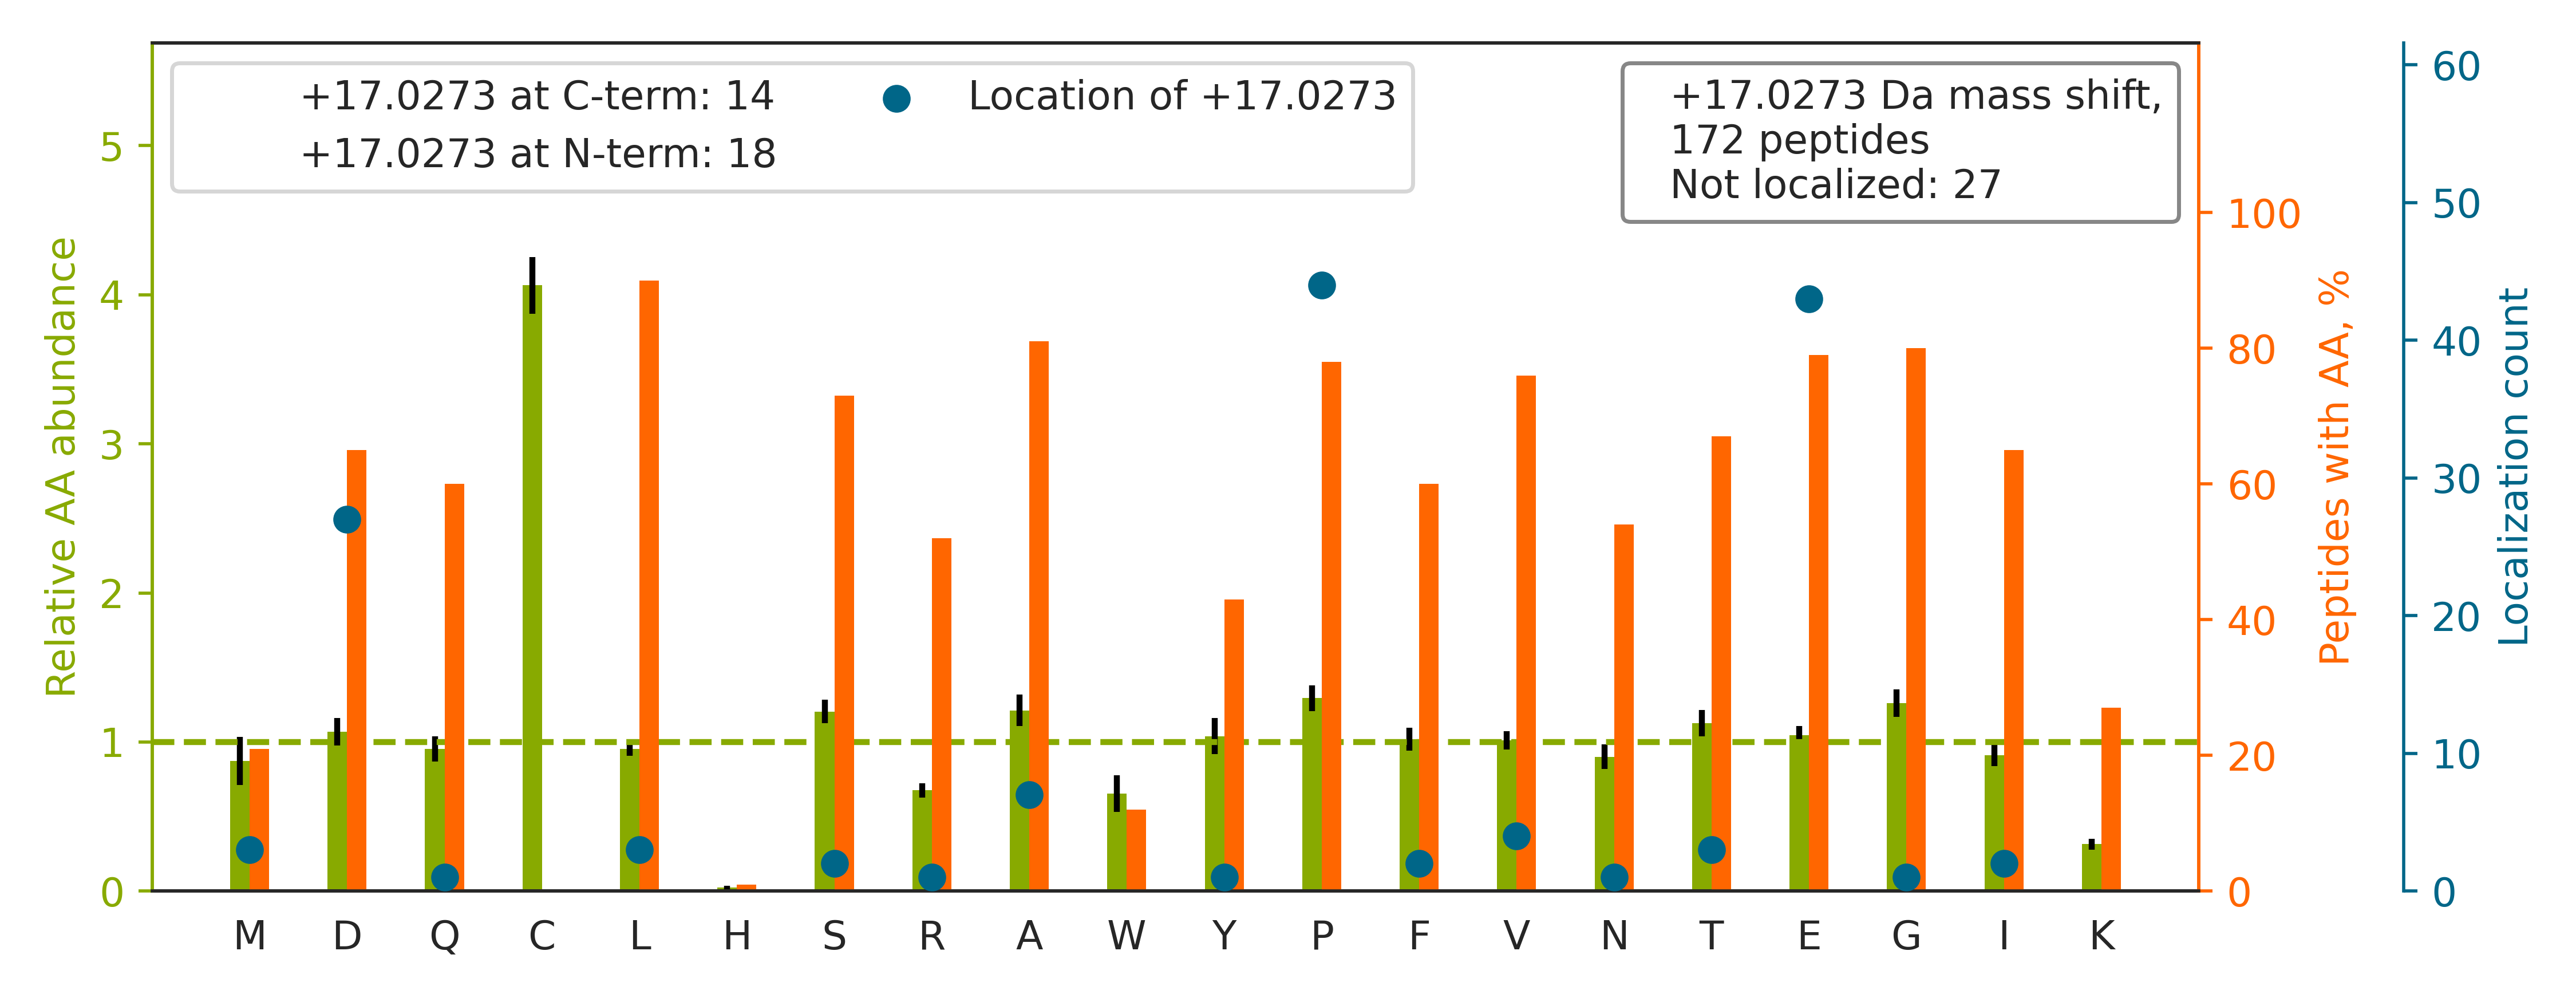

Source data for this figure (header and first rows):
top isoform	localization score	spectrum
R.FPSGNQGGAGPSQGSGGGTGGSVYTEDNDDDLYG.-		QEXI22200.30649.30649.3
R.Y[+17]VASYLLAALGGNSSPSAK.D	1	QEXI22200.39651.39651.2
K.T[+17]TSGYAGGLSSAYGGLTSPGLSYSLGSSFGSGA…	0.9991	QEXI22200.45152.45152.3
K.LGLGIDEDEVAAEEP[+17]NAAVPDEIPPLEGDEDAS…	0.642	QEXI22200.48436.48436.3
R.IAIP[+17]GLAGAGNSVLLVSNLNPER.V	0.07394	QEXI22200.48764.48764.3
R.AQDPSEVLTM[+17]LTNETGFEISSSDATVK.I	0.7825	QEXI22200.52823.52823.3
R.ALMDEEDMDDVVDADE[+17]YLIPQQGFFSSPSTSR.…	0.7636	QEXI22200.55498.55498.3
K.VPYPVFESNPEFLYVE[+17]GLPEGIPFR.S	0.9873	QEXI22200.57946.57946.3
R.LLGSDGSPLMDMLQLAEE[+17]PVPQAGQELR.V	0.6841	QEXI22200.59004.59004.3
K.VSVVEP[+17]GNFIAATSLYSPESIQAIAK.K	0.8436	QEXI22200.49888.49888.3
R.GQELAFP[+17]LSPDWQVDYESYTWR.K	0.9564	QEXI22200.53030.53030.3
K.SLQENEEEEIGNLE[+17]LAWDMLDLAK.I	0.9999	QEXI22200.59680.59680.3
K.VLDNYLTSP[+17]LPEEVDETSAEDEGVSQR.K	0.9783	QEXI22200.39614.39614.3
K.G[+17]LVAVITGGASGLGLATAER.L	1	QEXI22200.40673.40673.2
-.PNSEPASLLE[+17]LFNSIATQGELVR.S	0.9998	QEXI22200.58895.58895.3
R.IDGPVISESTPIAE[+17]TIMASSNESLVVNR.V	0.9764	QEXI22200.48756.48756.3
K.EIAEAYLGYP[+17]VTNAVITVPAYFNDSQR.Q	0.9999	QEXI22200.52654.52654.3
K.YAGEPVPFIE[+17]PPESFEFYAQQLR.K	0.9711	QEXI22200.52907.52907.3
R.VQDDEVGD[+17]GTTSVTVLAAELLR.E	0.9923	QEXI22200.51148.51148.3
K.LGAGYPMGPFE[+17]LLDYVGLDTTK.F	0.0002684	QEXI22200.58707.58707.3
K.D[+17]LYANTVLSGGTTMYPGIADR.M	0.9999	QEXI22200.42345.42345.3
R.GAMPPAPVPAGTPAPPGPATMMPDGTLGLTPPTTER.F		QEXI22200.47681.47681.3
R.ILGGVISAISE[+17]AAAQYNPEPPPPR.T	0.9996	QEXI22200.47377.47377.3
R.FDGALNVDLTE[+17]FQTNLVPYPR.I	0.8682	QEXI22200.52086.52086.3
K.TSIEDQDELSSLLQVP[+17]LVAGTVNR.G	0.3287	QEXI22200.53449.53449.3
R.NMGGP[+17]YGGGNYGPGGSGGSGGYGGR.S	0.9843	QEXI22200.15289.15289.3
R.NLSP[+17]YVSNELLEEAFSQFGPIER.A	0.855	QEXI22200.56274.56274.3
R.EFVEEFIWP[+17]AIQSSALYEDR.Y	0.2384	QEXI22200.55609.55609.3
R.DGELPVEDDIDLSDVE[+17]LDDLGKDEL.-	0.07814	QEXI22200.56332.56332.3
R.A[+17]AVPSGASTGIYEALELR.D	0.8529	QEXI22200.35951.35951.3
K.SPYLYPLYGLGE[+17]LPQGFAR.L	0.9842	QEXI22200.50000.50000.3
K.QFLQAAEAIDDIPFGITSNSDVFSK.Y		QEXI22200.53234.53234.3
R.LTALQAQPGSIVPTLVLAE[+17]SLPGATTR.Q	0.424	QEXI22200.52733.52733.3
R.IYDDDFFQNLD[+17]GVANALDNVDAR.M	0.999	QEXI22200.54034.54034.3
K.NLNYD[+17]TFGLAVPSTLPAGPEIGPSPAPPYGLFV…	0.01304	QEXI22200.59180.59180.3
K.LSEEEILENPDLFLTSEATDYGR.Q		QEXI22200.49651.49651.3
K.LASVP[+17]AGGAVAVSAAPGSAAPAAGSAPAAAEEK…	0.6634	QEXI22200.27851.27851.3
K.DQFPEVYVP[+17]TVFENYVADIEVDGK.Q	0.4662	QEXI22200.60426.60426.3
K.VTASGPGLSSYGVP[+17]ASLPVDFAIDAR.D	0.9989	QEXI22200.48885.48885.3
R.DNLTLWTSE[+17]NQGDEGDAGEGEN.-	0.957	QEXI22200.38017.38017.2
K.MQQNIQELEE[+17]QLEEEESAR.Q	0.1405	QEXI22200.35846.35846.3
R.ASSDGPAGEEPVAGQE[+17]ALTLGLWSGPLPR.V	0.987	QEXI22200.48488.48488.3
R.NLPGLVQE[+17]GEPFSEEATLFTK.E	0.3122	QEXI22200.45351.45351.3
K.MSVQP[+17]TVSLGGFEITPPVVLR.L	0.3706	QEXI22200.51066.51066.3
K.T[+17]LVLSNLSYSATEETLQEVFEK.A	0.9476	QEXI22200.51343.51343.3
R.Q[+17]VTITGSAASISLAQYLINAR.L	1	QEXI22200.46752.46752.3
R.ASFITP[+17]VPGGVGPMTVAMLMQSTVESAK.R	0.6236	QEXI22200.58804.58804.3
R.TLSSSTQASIEID[+17]SLYEGIDFYTSITR.A	0.8063	QEXI22200.55175.55175.3
K.DYPVVSIEDPFDQDDWGAWQK.F		QEXI22200.54152.54152.3
R.ATTAALLLE[+17]AQAATGFLVDPVR.N	0.9953	QEXI22200.54796.54796.3
R.LVSPGSANE[+17]TSSILVESVTR.S	0.8479	QEXI22200.32562.32562.3
K.VGSAADIPINISETDLSLLTATVVPPSGR.E		QEXI22200.57224.57224.3
R.GIDVQQVSLVINYD[+17]LPTNR.E	0.768	QEXI22200.44730.44730.3
K.FGVEQDVD[+17]MVFASFIR.K	0.8652	QEXI22200.55300.55300.3
K.ISFPAIQAAP[+17]SFSNSFPQIFR.D	0.9982	QEXI22200.53203.53203.3
K.V[+17]NFSPPGDTNSLFPGTWYLER.V	0.5371	QEXI22200.48556.48556.3
K.SFAVGTLAE[+17]TIQGLGAASAQFVSR.L	0.9929	QEXI22200.53664.53664.3
K.NLSPVVSNE[+17]LLEQAFSQFGPVEK.A	0.955	QEXI22200.53077.53077.3
R.NDFQLIGIQD[+17]GYLSLLQDSGEVR.E	1	QEXI22200.54608.54608.3
K.IMQSSSEVGYDAM[+17]AGDFVNMVEK.G	0.9682	QEXI22200.43230.43230.3
... 112 more rows
